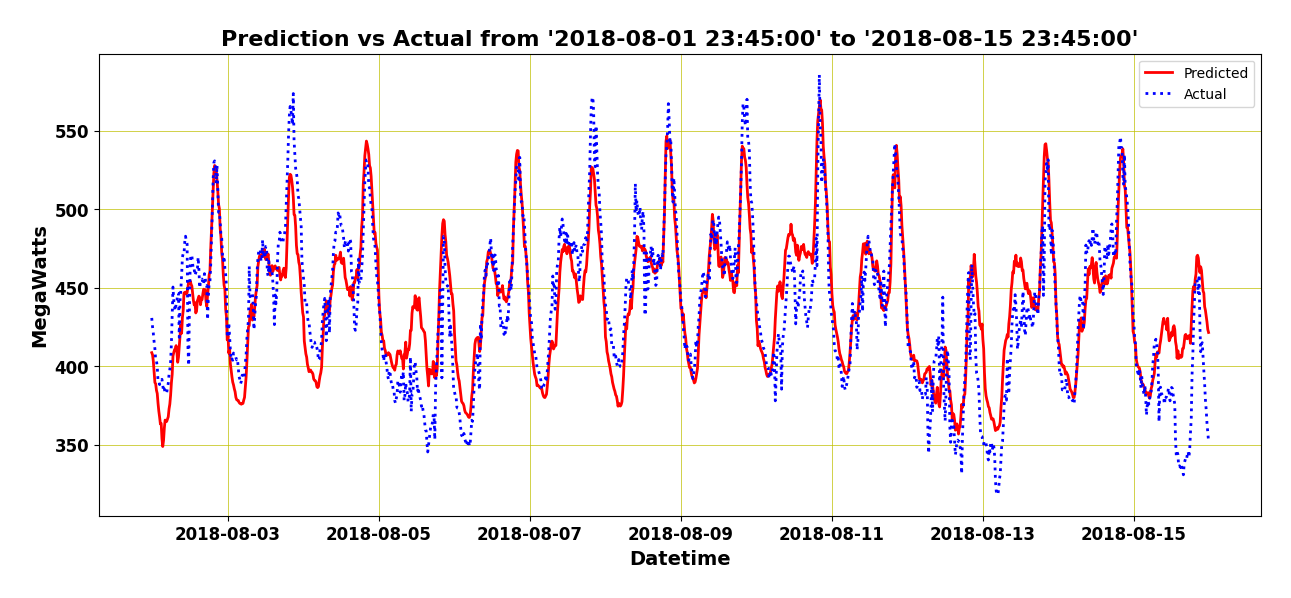

The table this chart was drawn from, first rows:
datetime, predicted load, actual load
2018-08-01 23:45:00, 408.6, 430.7
2018-08-02 00:00:00, 407.3, 425.1
2018-08-02 00:15:00, 403.2, 420.9
2018-08-02 00:30:00, 396.3, 415.6
2018-08-02 00:45:00, 389.6, 411.2
2018-08-02 01:00:00, 388.7, 403.8
2018-08-02 01:15:00, 384.6, 403.4
2018-08-02 01:30:00, 382.6, 399.7
2018-08-02 01:45:00, 376.3, 390.4
2018-08-02 02:00:00, 371.3, 390.4
2018-08-02 02:15:00, 367.5, 388.2
2018-08-02 02:30:00, 363.1, 390.9
2018-08-02 02:45:00, 363.5, 391.3
2018-08-02 03:00:00, 353.8, 391.6
2018-08-02 03:15:00, 348.8, 387.5
2018-08-02 03:30:00, 352.7, 384
2018-08-02 03:45:00, 360.5, 385.5
2018-08-02 04:00:00, 365.6, 382.9
2018-08-02 04:15:00, 365.2, 382.5
2018-08-02 04:30:00, 364.8, 383.1
2018-08-02 04:45:00, 366.3, 385.9
2018-08-02 05:00:00, 367.7, 389
2018-08-02 05:15:00, 372.7, 394.7
2018-08-02 05:30:00, 375.8, 398.0
2018-08-02 05:45:00, 381.6, 402.8
2018-08-02 06:00:00, 389.4, 414.6
2018-08-02 06:15:00, 394.8, 433.6
2018-08-02 06:30:00, 406.5, 450.4
2018-08-02 06:45:00, 408.7, 441.7
2018-08-02 07:00:00, 410.5, 437.8
2018-08-02 07:15:00, 411.2, 435.3
2018-08-02 07:30:00, 413.1, 439.8
2018-08-02 07:45:00, 409, 441.3
2018-08-02 08:00:00, 402.5, 446.5
2018-08-02 08:15:00, 405.7, 446.3
2018-08-02 08:30:00, 412.4, 418.4
2018-08-02 08:45:00, 418.6, 441.7
2018-08-02 09:00:00, 426.2, 448.6
2018-08-02 09:15:00, 421, 458
2018-08-02 09:30:00, 431, 469.4
2018-08-02 09:45:00, 435.5, 471.8
2018-08-02 10:00:00, 446.6, 471.5
2018-08-02 10:15:00, 447, 479.2
2018-08-02 10:30:00, 447.2, 482.8
2018-08-02 10:45:00, 445.9, 479.4
2018-08-02 11:00:00, 446.9, 477.9
2018-08-02 11:15:00, 450.1, 412.3
2018-08-02 11:30:00, 454, 400.4
2018-08-02 11:45:00, 453.1, 439.4
2018-08-02 12:00:00, 454.3, 467
2018-08-02 12:15:00, 452.2, 471
2018-08-02 12:30:00, 451.1, 470.6
2018-08-02 12:45:00, 446.5, 465.2
2018-08-02 13:00:00, 441.9, 461.2
2018-08-02 13:15:00, 439, 461.6
2018-08-02 13:30:00, 440.5, 457.8
2018-08-02 13:45:00, 433.9, 459.5
2018-08-02 14:00:00, 435.2, 461.3
2018-08-02 14:15:00, 441.5, 461
2018-08-02 14:30:00, 442.9, 469.4
... 1,285 more rows
